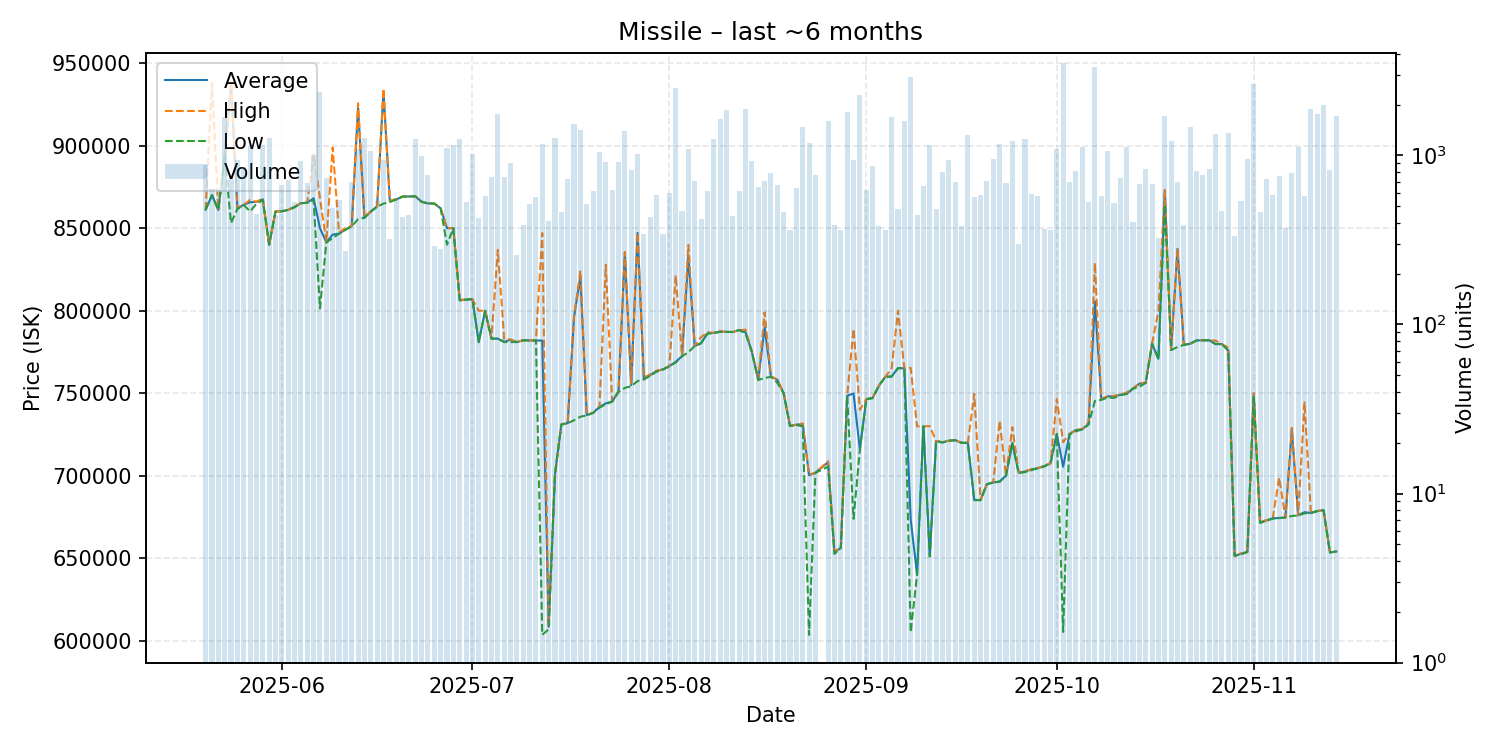

Data behind this chart, as committed beside it:
date, average, highest, lowest, order_count, volume
2025-05-20, 861200, 861200, 861200, 116, 873
2025-05-21, 870000, 937900, 870000, 113, 632
2025-05-22, 861000, 861000, 861000, 107, 626
2025-05-23, 893800, 893800, 893800, 116, 1686
2025-05-24, 936900, 939300, 853100, 151, 730
2025-05-25, 862100, 862200, 861550, 139, 936
2025-05-26, 864100, 864100, 864100, 128, 851
2025-05-27, 865700, 867100, 860100, 111, 1135
2025-05-28, 865900, 866000, 864800, 110, 449
2025-05-29, 867500, 867900, 867000, 140, 1150
2025-05-30, 840100, 840100, 840000, 130, 1269
2025-05-31, 860100, 860100, 860100, 159, 442
2025-06-01, 860200, 860200, 860200, 173, 673
2025-06-02, 861100, 861100, 861100, 128, 718
2025-06-03, 862900, 862900, 862600, 117, 530
2025-06-04, 865100, 865200, 865100, 122, 931
2025-06-05, 865400, 865500, 865300, 119, 690
2025-06-06, 868100, 894800, 867100, 157, 1003
2025-06-07, 850000, 868000, 801400, 141, 2370
2025-06-08, 841400, 841500, 841300, 136, 738
2025-06-09, 846100, 898800, 844000, 121, 488
2025-06-10, 846700, 847400, 846600, 112, 548
2025-06-11, 849100, 850000, 849000, 90, 272
2025-06-12, 851200, 851200, 851200, 126, 698
2025-06-13, 923000, 925700, 855400, 125, 1092
2025-06-14, 856300, 857000, 856300, 131, 1260
2025-06-15, 860000, 860100, 860000, 129, 1066
2025-06-16, 863200, 863300, 863000, 102, 535
2025-06-17, 932850, 934500, 864900, 140, 940
2025-06-18, 866300, 866800, 865800, 109, 319
2025-06-19, 867400, 867500, 867400, 105, 553
2025-06-20, 869100, 869100, 869100, 100, 431
2025-06-21, 869200, 869200, 869200, 113, 446
2025-06-22, 869300, 869300, 869300, 121, 1253
2025-06-23, 866000, 866000, 866000, 121, 993
2025-06-24, 865000, 865000, 865000, 120, 762
2025-06-25, 864900, 864900, 864900, 88, 291
2025-06-26, 862000, 862000, 862000, 88, 280
2025-06-27, 850000, 850000, 840000, 118, 1113
2025-06-28, 850000, 850000, 850000, 124, 1156
2025-06-29, 806300, 806800, 806300, 134, 1259
2025-06-30, 806700, 806700, 806700, 109, 534
2025-07-01, 807000, 807000, 807000, 112, 1018
2025-07-02, 781000, 800000, 780900, 89, 426
2025-07-03, 800000, 800000, 800000, 86, 576
2025-07-04, 783100, 783100, 783100, 102, 742
2025-07-05, 783100, 836900, 783100, 106, 1750
2025-07-06, 781100, 782800, 781000, 146, 749
2025-07-07, 782500, 782600, 781000, 120, 907
2025-07-08, 781000, 781000, 781000, 97, 258
2025-07-09, 782100, 782100, 782100, 99, 387
2025-07-10, 782000, 782000, 782000, 99, 517
2025-07-11, 782000, 782000, 782000, 89, 569
2025-07-12, 781900, 847000, 603700, 128, 1162
2025-07-13, 608700, 609000, 607100, 98, 412
2025-07-14, 701000, 701000, 701000, 88, 1270
2025-07-15, 731100, 731100, 731100, 87, 463
2025-07-16, 731900, 732000, 731900, 90, 729
2025-07-17, 796300, 796500, 733700, 97, 1540
2025-07-18, 820400, 824400, 735800, 104, 1412
... 118 more rows
